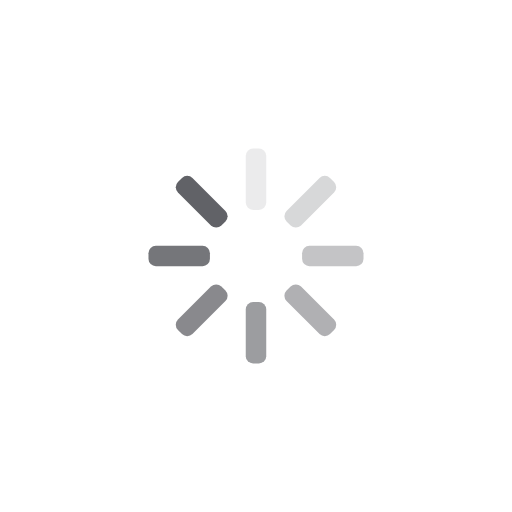
t = 0.00 s
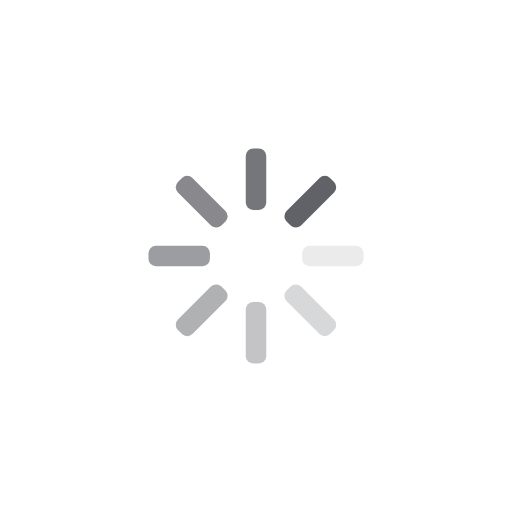
t = 0.13 s
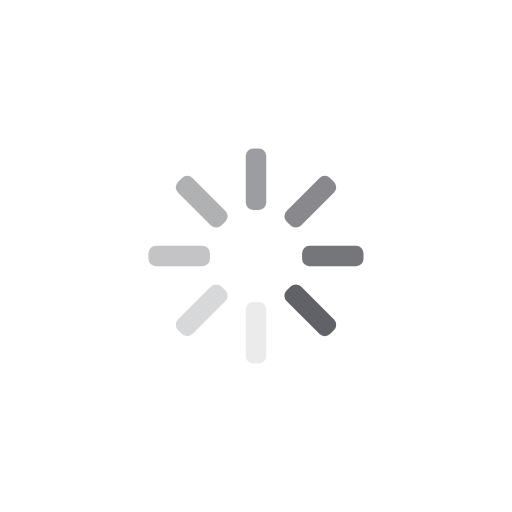
t = 0.25 s
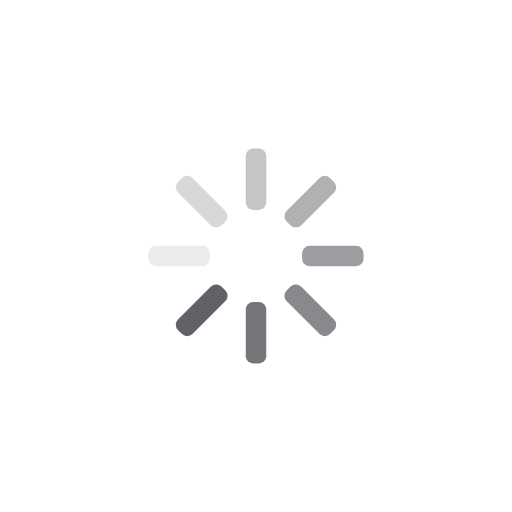
t = 0.38 s

The animated SVG that drew these frames (rendered in a browser with its animation timeline set to each time). Animation: 8 SMIL elements (animate=8); one cycle of 0.51 s, repeats indefinitely.

<?xml version="1.0" encoding="utf-8"?>
<svg xmlns="http://www.w3.org/2000/svg" xmlns:xlink="http://www.w3.org/1999/xlink" style="margin: auto; background: rgba(255, 255, 255, 0); display: block; shape-rendering: auto;" width="100px" height="100px" viewBox="0 0 100 100" preserveAspectRatio="xMidYMid">
<g transform="rotate(0 50 50)">
  <rect x="48" y="29" rx="1.44" ry="1.44" width="4" height="12" fill="#616267">
    <animate attributeName="opacity" values="1;0" keyTimes="0;1" dur="0.5076142131979695s" begin="-0.44416243654822335s" repeatCount="indefinite"></animate>
  </rect>
</g><g transform="rotate(45 50 50)">
  <rect x="48" y="29" rx="1.44" ry="1.44" width="4" height="12" fill="#616267">
    <animate attributeName="opacity" values="1;0" keyTimes="0;1" dur="0.5076142131979695s" begin="-0.3807106598984772s" repeatCount="indefinite"></animate>
  </rect>
</g><g transform="rotate(90 50 50)">
  <rect x="48" y="29" rx="1.44" ry="1.44" width="4" height="12" fill="#616267">
    <animate attributeName="opacity" values="1;0" keyTimes="0;1" dur="0.5076142131979695s" begin="-0.31725888324873097s" repeatCount="indefinite"></animate>
  </rect>
</g><g transform="rotate(135 50 50)">
  <rect x="48" y="29" rx="1.44" ry="1.44" width="4" height="12" fill="#616267">
    <animate attributeName="opacity" values="1;0" keyTimes="0;1" dur="0.5076142131979695s" begin="-0.25380710659898476s" repeatCount="indefinite"></animate>
  </rect>
</g><g transform="rotate(180 50 50)">
  <rect x="48" y="29" rx="1.44" ry="1.44" width="4" height="12" fill="#616267">
    <animate attributeName="opacity" values="1;0" keyTimes="0;1" dur="0.5076142131979695s" begin="-0.1903553299492386s" repeatCount="indefinite"></animate>
  </rect>
</g><g transform="rotate(225 50 50)">
  <rect x="48" y="29" rx="1.44" ry="1.44" width="4" height="12" fill="#616267">
    <animate attributeName="opacity" values="1;0" keyTimes="0;1" dur="0.5076142131979695s" begin="-0.12690355329949238s" repeatCount="indefinite"></animate>
  </rect>
</g><g transform="rotate(270 50 50)">
  <rect x="48" y="29" rx="1.44" ry="1.44" width="4" height="12" fill="#616267">
    <animate attributeName="opacity" values="1;0" keyTimes="0;1" dur="0.5076142131979695s" begin="-0.06345177664974619s" repeatCount="indefinite"></animate>
  </rect>
</g><g transform="rotate(315 50 50)">
  <rect x="48" y="29" rx="1.44" ry="1.44" width="4" height="12" fill="#616267">
    <animate attributeName="opacity" values="1;0" keyTimes="0;1" dur="0.5076142131979695s" begin="0s" repeatCount="indefinite"></animate>
  </rect>
</g>
<!-- [ldio] generated by https://loading.io/ --></svg>